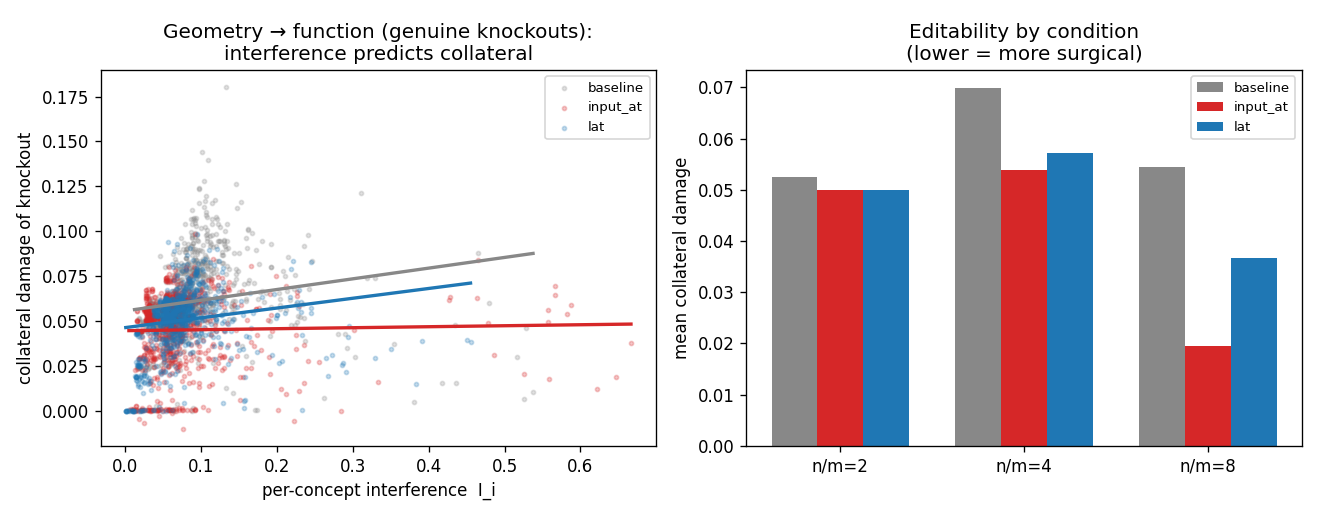

The data file committed next to this chart (first rows):
n_over_m, sparsity, condition, seed, feature, w_norm, I_i, D_i, self_drop, collateral, n_represented
2, 0.8, baseline, 0, 0, 1.24, 0.05552, 0.4971, 1.009, 0.05531, 19
2, 0.8, baseline, 0, 1, 1.182, 0.0556, 0.5087, 1.05, 0.05521, 19
2, 0.8, baseline, 0, 2, 1.288, 0.05349, 0.5445, 1.043, 0.05388, 19
2, 0.8, baseline, 0, 3, 1.281, 0.05455, 0.5082, 1.009, 0.05597, 19
2, 0.8, baseline, 0, 4, 1.276, 0.05523, 0.4919, 0.9864, 0.05669, 19
2, 0.8, baseline, 0, 5, 1.217, 0.05559, 0.4785, 0.9993, 0.0558, 19
2, 0.8, baseline, 0, 6, 1.443, 0.06079, 0.523, 1.011, 0.05321, 19
2, 0.8, baseline, 0, 7, 1.262, 0.05524, 0.4817, 1.022, 0.05468, 19
2, 0.8, baseline, 0, 8, 1.146, 0.05552, 0.4787, 0.999, 0.0581, 19
2, 0.8, baseline, 0, 9, 1.463, 0.05826, 0.4949, 1.024, 0.05453, 19
2, 0.8, baseline, 0, 10, 1.509, 0.05711, 0.503, 1.031, 0.05478, 19
2, 0.8, baseline, 0, 11, 1.233, 0.05467, 0.4704, 1.009, 0.05583, 19
2, 0.8, baseline, 0, 12, 1.447, 0.05813, 0.4844, 0.9848, 0.0568, 19
2, 0.8, baseline, 0, 13, 1.487, 0.05694, 0.488, 0.99, 0.05717, 19
2, 0.8, baseline, 0, 14, 1.419, 0.05534, 0.492, 1.007, 0.05621, 19
2, 0.8, baseline, 0, 15, 1.415, 0.05558, 0.4885, 1.013, 0.05568, 19
2, 0.8, baseline, 0, 16, 1.166, 0.05357, 0.446, 0.9729, 0.05774, 19
2, 0.8, baseline, 0, 17, 0.6759, 0.0683, 0.4223, 1.227, 0.003793, 19
2, 0.8, baseline, 0, 19, 1.321, 0.06108, 0.4385, 0.9578, 0.05597, 19
2, 0.8, baseline, 1, 0, 1.082, 0.01363, 0.8535, 1.126, 8.36402177810669e-05, 18
2, 0.8, baseline, 1, 1, 1.291, 0.05301, 0.5397, 1.04, 0.05715, 18
2, 0.8, baseline, 1, 2, 1.336, 0.08448, 0.4615, 1.054, 0.06065, 18
2, 0.8, baseline, 1, 3, 1.324, 0.08422, 0.4533, 1.037, 0.06181, 18
2, 0.8, baseline, 1, 4, 1.528, 0.05674, 0.5502, 0.9979, 0.05525, 18
2, 0.8, baseline, 1, 5, 1.546, 0.06369, 0.5024, 1.023, 0.05725, 18
2, 0.8, baseline, 1, 6, 1.497, 0.06197, 0.4923, 1.045, 0.05829, 18
2, 0.8, baseline, 1, 7, 1.563, 0.05574, 0.5093, 1.024, 0.05708, 18
2, 0.8, baseline, 1, 8, 1.48, 0.06168, 0.4809, 0.9938, 0.06146, 18
2, 0.8, baseline, 1, 9, 1.539, 0.05576, 0.4915, 1.025, 0.05908, 18
2, 0.8, baseline, 1, 10, 1.587, 0.06051, 0.492, 1, 0.0598, 18
2, 0.8, baseline, 1, 11, 1.524, 0.05579, 0.4817, 1.006, 0.06015, 18
2, 0.8, baseline, 1, 12, 1.571, 0.06072, 0.4817, 1.018, 0.05866, 18
2, 0.8, baseline, 1, 13, 1.521, 0.05555, 0.4822, 0.9744, 0.06017, 18
2, 0.8, baseline, 1, 14, 1.186, 0.053, 0.4553, 0.9773, 0.06091, 18
2, 0.8, baseline, 1, 15, 0.8335, 0.1415, 0.3298, 1.457, 0.009721, 18
2, 0.8, baseline, 1, 16, 1.446, 0.06394, 0.4391, 0.9753, 0.05997, 18
2, 0.8, baseline, 1, 19, 1.35, 0.05714, 0.4294, 0.9405, 0.05844, 18
2, 0.8, baseline, 2, 0, 1.019, 0.03724, 0.7783, 1.201, 3.503580956021324e-05, 17
2, 0.8, baseline, 2, 1, 0.8972, 0.02002, 0.8097, 1.152, 4.5077405957272276e-05, 17
2, 0.8, baseline, 2, 2, 1.308, 0.05615, 0.5134, 1.009, 0.06072, 17
2, 0.8, baseline, 2, 3, 1.361, 0.05462, 0.5342, 0.9991, 0.06136, 17
2, 0.8, baseline, 2, 4, 1.382, 0.05533, 0.4951, 1.011, 0.06242, 17
2, 0.8, baseline, 2, 5, 1.377, 0.05532, 0.4917, 0.9992, 0.06316, 17
2, 0.8, baseline, 2, 6, 1.366, 0.05507, 0.5004, 1.005, 0.06124, 17
2, 0.8, baseline, 2, 7, 1.449, 0.05624, 0.5247, 1.045, 0.05891, 17
2, 0.8, baseline, 2, 8, 1.399, 0.05494, 0.5082, 1.039, 0.06222, 17
2, 0.8, baseline, 2, 9, 1.317, 0.05435, 0.4968, 1.03, 0.06278, 17
2, 0.8, baseline, 2, 10, 1.307, 0.05434, 0.4889, 1.006, 0.0643, 17
2, 0.8, baseline, 2, 11, 1.337, 0.05509, 0.4787, 0.9819, 0.06267, 17
2, 0.8, baseline, 2, 12, 1.233, 0.05615, 0.4567, 0.9743, 0.06291, 17
2, 0.8, baseline, 2, 13, 1.358, 0.05485, 0.4794, 0.9977, 0.06487, 17
2, 0.8, baseline, 2, 14, 0.8662, 0.1711, 0.6573, 1.105, 0.0001796, 17
2, 0.8, baseline, 2, 16, 1.247, 0.05469, 0.448, 0.9834, 0.06228, 17
2, 0.8, baseline, 2, 19, 1.342, 0.05641, 0.4498, 0.9435, 0.06519, 17
2, 0.8, baseline, 3, 0, 1.084, 0.06398, 0.687, 1.204, 0.0009671, 18
2, 0.8, baseline, 3, 1, 1.479, 0.08207, 0.4719, 1.027, 0.06041, 18
2, 0.8, baseline, 3, 2, 1.062, 0.02066, 0.7527, 1.161, 0.0003841, 18
2, 0.8, baseline, 3, 3, 1.309, 0.0551, 0.4932, 1.038, 0.05854, 18
2, 0.8, baseline, 3, 4, 1.304, 0.05507, 0.489, 0.9987, 0.06086, 18
2, 0.8, baseline, 3, 5, 1.345, 0.05704, 0.5023, 0.9943, 0.05651, 18
... 3,495 more rows
